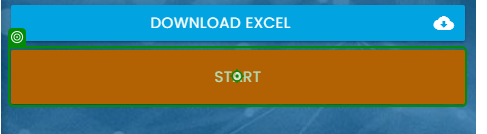
Task: Boş İşlem
Workflow: Main

Step 1: click on the button in window 'Rpa Challenge' (chrome.exe)

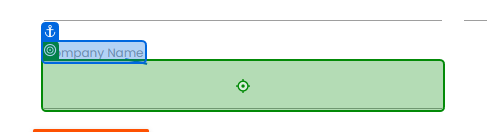
Step 2: type [CurrentRow(0).ToString] into the text box in window 'Rpa Challenge' (chrome.exe)

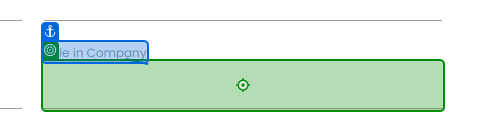
Step 3: type [CurrentRow(1).ToString] into the text box in window 'Rpa Challenge' (chrome.exe)

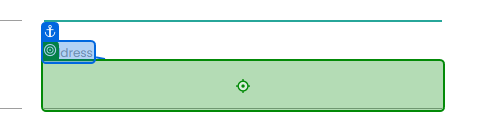
Step 4: type [CurrentRow(2).ToString] into the text box in window 'Rpa Challenge' (chrome.exe)

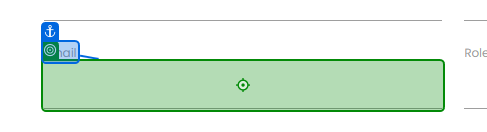
Step 5: type [CurrentRow(3).ToString] into the text box '4sKLD' in window 'Rpa Challenge' (chrome.exe)

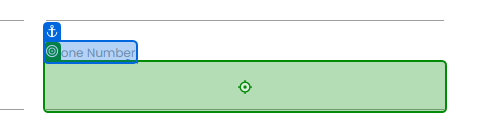
Step 6: type [CurrentRow(5).ToString] into the text box in window 'Rpa Challenge' (chrome.exe)

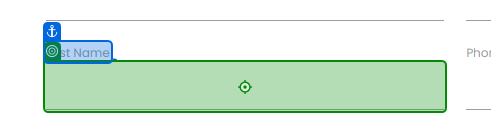
Step 7: type [FirstName] into the text box in window 'Rpa Challenge' (chrome.exe)

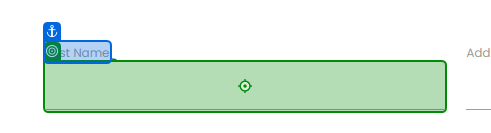
Step 8: type [LastName] into the text box in window 'Rpa Challenge' (chrome.exe)
